3-way image classification set "Rice Dataset" from GitHub (ummershakeel03/Rice-Leaf-Diseases-Classification); label vocabulary: bacterial leaf blight, brown spot, leaf blast.

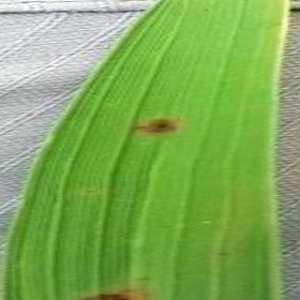
Label: brown spot

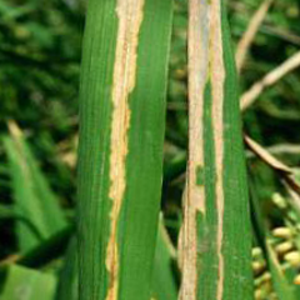
Label: bacterial leaf blight

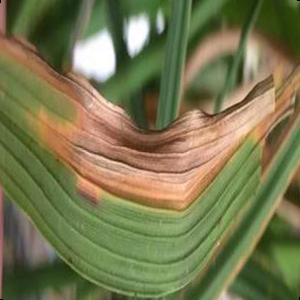
Label: bacterial leaf blight

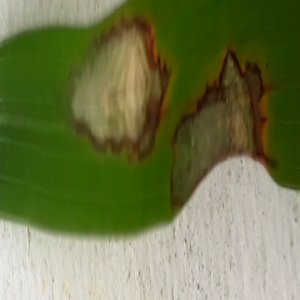
Label: leaf blast

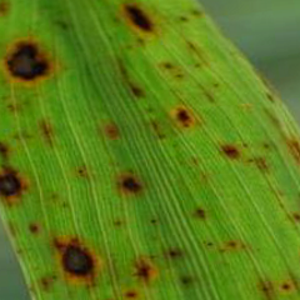
Label: brown spot

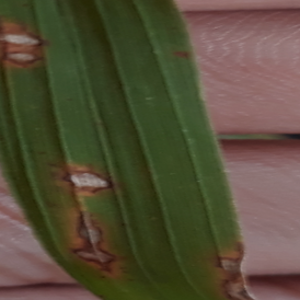
Label: leaf blast
